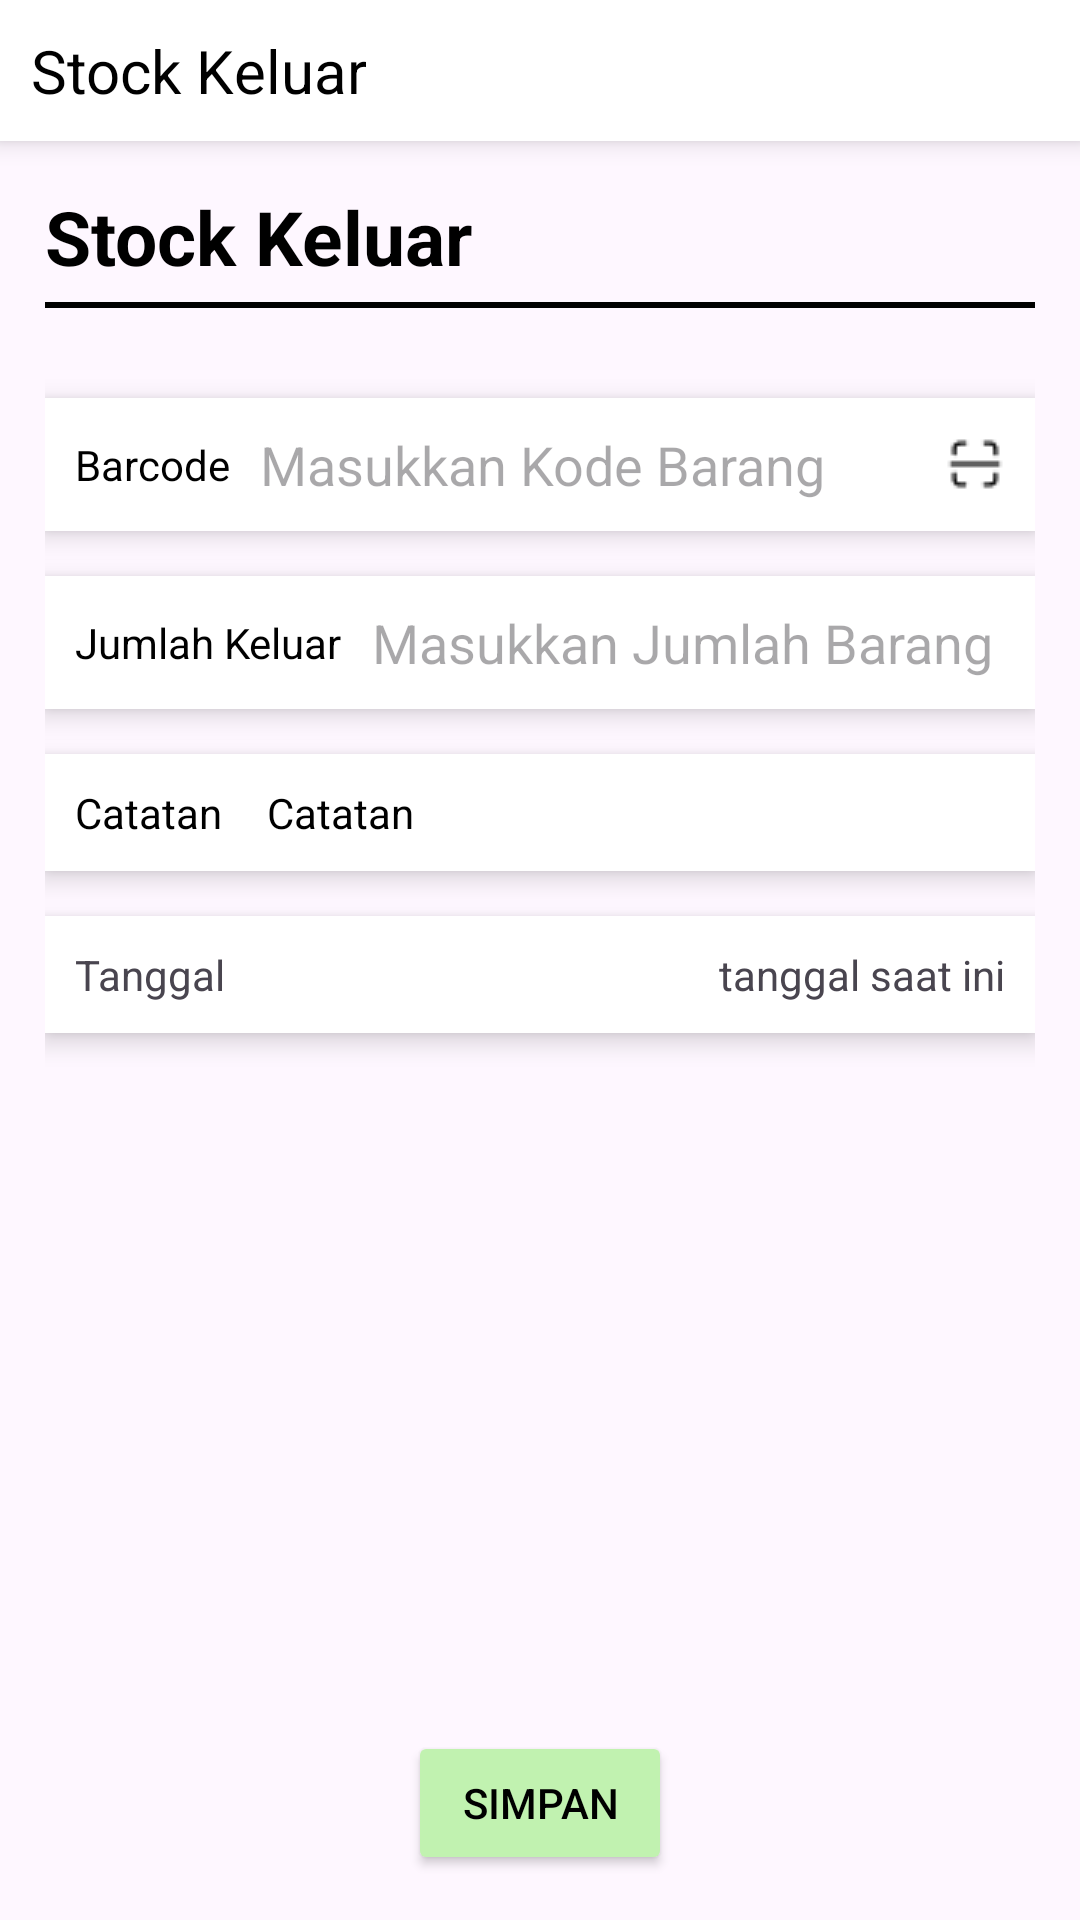

Produce the Android XML layout that renders to this screen, including the resource entries it uses.
<!-- AndroidManifest.xml: application theme Theme.InventoryApp -->
<!-- res/layout/activity_barang_keluar.xml -->
<?xml version="1.0" encoding="utf-8"?>
<LinearLayout xmlns:android="http://schemas.android.com/apk/res/android"
    xmlns:app="http://schemas.android.com/apk/res-auto"
    xmlns:tools="http://schemas.android.com/tools"
    android:layout_width="match_parent"
    android:layout_height="match_parent"
    tools:context=".BarangKeluar"
    android:orientation="vertical">

    <LinearLayout
        android:layout_width="match_parent"
        android:layout_height="wrap_content"
        android:orientation="horizontal"
        android:background="@color/white"
        android:padding="10dp"
        android:elevation="5dp">

        <TextView
            android:layout_width="wrap_content"
            android:layout_height="wrap_content"
            android:text="Stock Keluar"
            android:textColor="@color/black"
            android:textSize="20sp"
            android:gravity="center"
            android:layout_marginEnd="5dp"/>
    </LinearLayout>

    <LinearLayout
        android:layout_width="match_parent"
        android:layout_height="match_parent"
        android:layout_marginStart="15dp"
        android:layout_marginEnd="15dp"
        android:layout_marginTop="15dp"
        android:layout_marginBottom="15dp"
        android:orientation="vertical">
        <TextView
            android:layout_width="wrap_content"
            android:layout_height="wrap_content"
            android:text="Stock Keluar"
            android:textSize="25sp"
            android:textColor="@color/black"
            android:textStyle="bold"/>

        <LinearLayout
            android:layout_width="match_parent"
            android:layout_height="2dp"
            android:background="@color/black"
            android:layout_marginTop="5dp"
            android:layout_marginBottom="15dp">
        </LinearLayout>

        <LinearLayout
            android:id="@+id/layoutInputKodeBarang"
            android:layout_width="match_parent"
            android:layout_height="wrap_content"
            android:layout_marginTop="15dp"
            android:orientation="horizontal"
            android:padding="10dp"
            android:elevation="5dp"
            android:background="@color/white">

            <TextView
                android:layout_width="wrap_content"
                android:layout_height="match_parent"
                android:gravity="center_vertical"
                android:text="Barcode"
                android:textColor="@color/black" />

            <EditText
                android:id="@+id/etKodeBarang"
                android:layout_width="wrap_content"
                android:layout_height="wrap_content"
                android:layout_marginStart="5dp"
                android:background="@drawable/bg_nav"
                android:hint="Masukkan Kode Barang"
                android:paddingStart="5dp" />

            <LinearLayout
                android:layout_width="match_parent"
                android:layout_height="match_parent"
                android:gravity="end|center_vertical">

                <ImageView
                    android:id="@+id/scanQrCode"
                    android:layout_width="wrap_content"
                    android:layout_height="wrap_content"
                    android:src="@drawable/img_scan_qr" />
            </LinearLayout>
        </LinearLayout>

        <LinearLayout
            android:id="@+id/layoutInputStock"
            android:layout_width="match_parent"
            android:layout_height="wrap_content"
            android:layout_marginTop="15dp"
            android:orientation="horizontal"
            android:background="@color/white"
            android:elevation="5dp"
            android:padding="10dp">

            <TextView
                android:layout_width="wrap_content"
                android:layout_height="match_parent"
                android:gravity="center_vertical"
                android:text="Jumlah Keluar"
                android:textColor="@color/black" />

            <EditText
                android:id="@+id/etStockBarang"
                android:layout_width="wrap_content"
                android:layout_height="wrap_content"
                android:layout_marginStart="5dp"
                android:background="@drawable/bg_nav"
                android:hint="Masukkan Jumlah Barang"
                android:paddingStart="5dp" />
        </LinearLayout>

        <LinearLayout
            android:id="@+id/layoutInputCatatan"
            android:layout_width="match_parent"
            android:layout_height="wrap_content"
            android:layout_marginTop="15dp"
            android:orientation="horizontal"
            android:background="@color/white"
            android:elevation="5dp"
            android:padding="10dp">

            <TextView
                android:layout_width="wrap_content"
                android:layout_height="match_parent"
                android:gravity="center_vertical"
                android:text="Catatan"
                android:textColor="@color/black" />

            <TextView
                android:id="@+id/etCatatan"
                android:layout_width="wrap_content"
                android:layout_height="match_parent"
                android:gravity="center_vertical"
                android:text="Catatan"
                android:textColor="@color/black"
                android:paddingStart="15dp" />
        </LinearLayout>

        <LinearLayout
            android:id="@+id/layTanggal"
            android:layout_width="match_parent"
            android:layout_height="wrap_content"
            android:padding="10dp"
            android:background="@color/white"
            android:elevation="5dp"
            android:layout_marginBottom="15dp"
            android:layout_marginTop="15dp">
            <TextView
                android:layout_width="wrap_content"
                android:layout_height="wrap_content"
                android:text="Tanggal"/>
            <LinearLayout
                android:layout_width="match_parent"
                android:layout_height="match_parent"
                android:gravity="end">
                <TextView
                    android:id="@+id/txtViewDate"
                    android:layout_width="wrap_content"
                    android:layout_height="wrap_content"
                    android:text="tanggal saat ini"/>
            </LinearLayout>
        </LinearLayout>

        <LinearLayout
            android:layout_width="match_parent"
            android:layout_height="match_parent"
            android:gravity="center_horizontal">
            <Button
                android:id="@+id/btnSimpan"
                android:layout_width="wrap_content"
                android:layout_height="wrap_content"
                android:backgroundTint="@color/green_white"
                android:text="Simpan"
                android:textColor="@color/black"
                android:layout_gravity="bottom"/>
        </LinearLayout>

    </LinearLayout>

</LinearLayout>
<!-- resources referenced by this layout -->
<resources>
  <color name="black">#FF000000</color>
  <color name="green_white">#C1F2B0</color>
  <color name="white">#FFFFFFFF</color>
  <!-- drawable bg_nav (drawable) -->
  <?xml version="1.0" encoding="utf-8"?>
  <shape xmlns:android="http://schemas.android.com/apk/res/android">
      <solid android:color="#ffff" />
  </shape>
  <!-- drawable img_scan_qr: png bitmap (drawable, 351 bytes) -->
  <style name="Theme.InventoryApp" parent="Base.Theme.InventoryApp" />
  <style name="Base.Theme.InventoryApp" parent="Theme.Material3.Light.NoActionBar">
          
          
          <item name="colorPrimary">@color/green_white</item>
      </style>
</resources>
